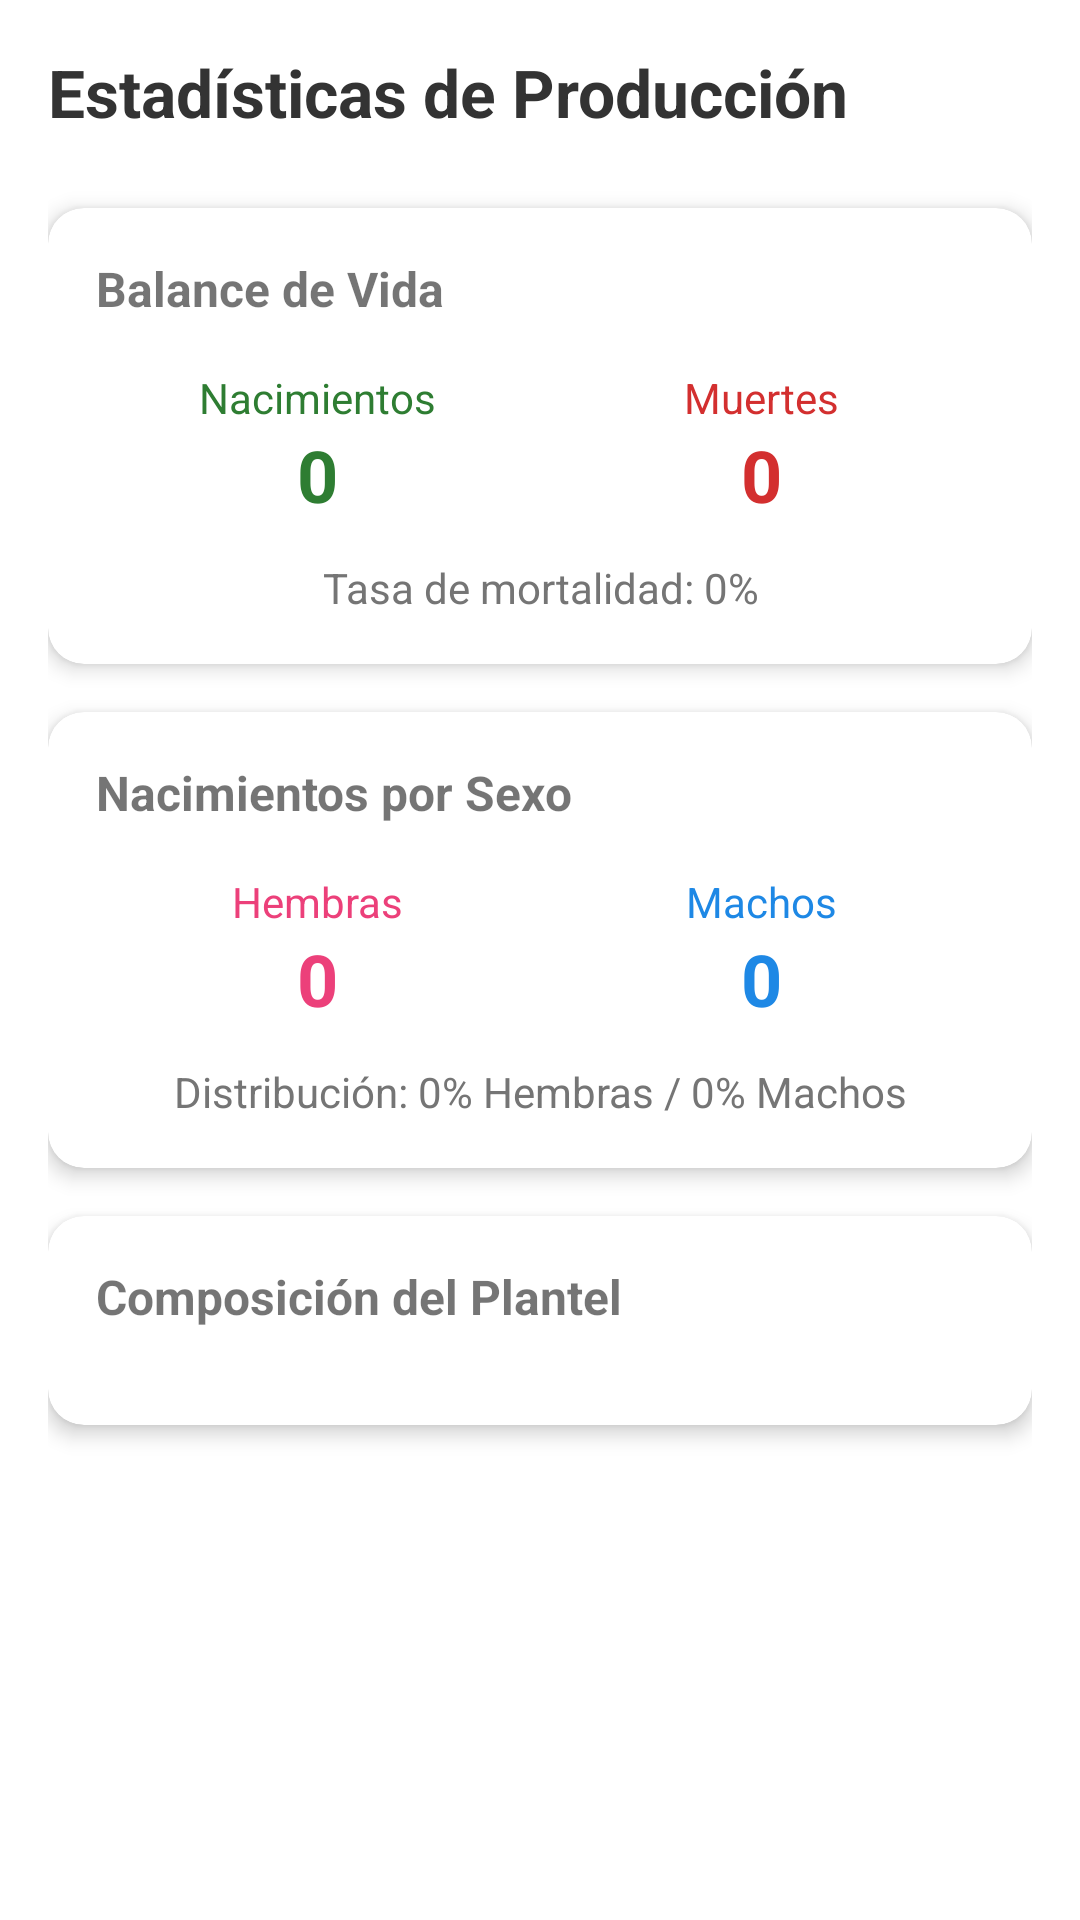

Reconstruct the res/layout file that produces this screen, plus the resources it refers to.
<!-- AndroidManifest.xml: application theme Theme.PlanillaRural -->
<!-- res/layout/fragment_estadisticas.xml -->
<?xml version="1.0" encoding="utf-8"?>
<ScrollView xmlns:android="http://schemas.android.com/apk/res/android"
    xmlns:app="http://schemas.android.com/apk/res-auto"
    android:layout_width="match_parent"
    android:layout_height="match_parent"
    android:background="@color/background_color_main">

    <LinearLayout
        android:layout_width="match_parent"
        android:layout_height="wrap_content"
        android:orientation="vertical"
        android:padding="16dp">

        <TextView
            android:layout_width="wrap_content"
            android:layout_height="wrap_content"
            android:text="Estadísticas de Producción"
            android:textSize="22sp"
            android:textStyle="bold"
            android:layout_marginBottom="24dp"
            android:textColor="#333333" />

        
        <androidx.cardview.widget.CardView
            android:layout_width="match_parent"
            android:layout_height="wrap_content"
            app:cardCornerRadius="12dp"
            app:cardElevation="4dp"
            android:layout_marginBottom="16dp">

            <LinearLayout
                android:layout_width="match_parent"
                android:layout_height="wrap_content"
                android:orientation="vertical"
                android:padding="16dp">

                <TextView
                    android:layout_width="wrap_content"
                    android:layout_height="wrap_content"
                    android:text="Balance de Vida"
                    android:textStyle="bold"
                    android:textSize="16sp"
                    android:layout_marginBottom="16dp" />

                <LinearLayout
                    android:layout_width="match_parent"
                    android:layout_height="wrap_content"
                    android:orientation="horizontal"
                    android:weightSum="2">

                    <LinearLayout
                        android:layout_width="0dp"
                        android:layout_height="wrap_content"
                        android:layout_weight="1"
                        android:gravity="center"
                        android:orientation="vertical">
                        <TextView
                            android:layout_width="wrap_content"
                            android:layout_height="wrap_content"
                            android:text="Nacimientos"
                            android:textColor="#2E7D32"/>
                        <TextView
                            android:id="@+id/tvTotalNacimientos"
                            android:layout_width="wrap_content"
                            android:layout_height="wrap_content"
                            android:text="0"
                            android:textSize="24sp"
                            android:textStyle="bold"
                            android:textColor="#2E7D32"/>
                    </LinearLayout>

                    <LinearLayout
                        android:layout_width="0dp"
                        android:layout_height="wrap_content"
                        android:layout_weight="1"
                        android:gravity="center"
                        android:orientation="vertical">
                        <TextView
                            android:layout_width="wrap_content"
                            android:layout_height="wrap_content"
                            android:text="Muertes"
                            android:textColor="#D32F2F"/>
                        <TextView
                            android:id="@+id/tvTotalMuertes"
                            android:layout_width="wrap_content"
                            android:layout_height="wrap_content"
                            android:text="0"
                            android:textSize="24sp"
                            android:textStyle="bold"
                            android:textColor="#D32F2F"/>
                    </LinearLayout>
                </LinearLayout>

                <TextView
                    android:id="@+id/tvTasaMortalidad"
                    android:layout_width="match_parent"
                    android:layout_height="wrap_content"
                    android:text="Tasa de mortalidad: 0%"
                    android:gravity="center"
                    android:layout_marginTop="12dp"
                    android:textColor="#757575"/>

            </LinearLayout>
        </androidx.cardview.widget.CardView>

        
        <androidx.cardview.widget.CardView
            android:layout_width="match_parent"
            android:layout_height="wrap_content"
            app:cardCornerRadius="12dp"
            app:cardElevation="4dp"
            android:layout_marginBottom="16dp">

            <LinearLayout
                android:layout_width="match_parent"
                android:layout_height="wrap_content"
                android:orientation="vertical"
                android:padding="16dp">

                <TextView
                    android:layout_width="wrap_content"
                    android:layout_height="wrap_content"
                    android:text="Nacimientos por Sexo"
                    android:textStyle="bold"
                    android:textSize="16sp"
                    android:layout_marginBottom="16dp" />

                <LinearLayout
                    android:layout_width="match_parent"
                    android:layout_height="wrap_content"
                    android:orientation="horizontal"
                    android:weightSum="2">

                    <LinearLayout
                        android:layout_width="0dp"
                        android:layout_height="wrap_content"
                        android:layout_weight="1"
                        android:gravity="center"
                        android:orientation="vertical">
                        <TextView
                            android:layout_width="wrap_content"
                            android:layout_height="wrap_content"
                            android:text="Hembras"
                            android:textColor="#EC407A"/>
                        <TextView
                            android:id="@+id/tvNacimientosHembras"
                            android:layout_width="wrap_content"
                            android:layout_height="wrap_content"
                            android:text="0"
                            android:textSize="24sp"
                            android:textStyle="bold"
                            android:textColor="#EC407A"/>
                    </LinearLayout>

                    <LinearLayout
                        android:layout_width="0dp"
                        android:layout_height="wrap_content"
                        android:layout_weight="1"
                        android:gravity="center"
                        android:orientation="vertical">
                        <TextView
                            android:layout_width="wrap_content"
                            android:layout_height="wrap_content"
                            android:text="Machos"
                            android:textColor="#1E88E5"/>
                        <TextView
                            android:id="@+id/tvNacimientosMachos"
                            android:layout_width="wrap_content"
                            android:layout_height="wrap_content"
                            android:text="0"
                            android:textSize="24sp"
                            android:textStyle="bold"
                            android:textColor="#1E88E5"/>
                    </LinearLayout>
                </LinearLayout>

                <TextView
                    android:id="@+id/tvPorcentajeSexo"
                    android:layout_width="match_parent"
                    android:layout_height="wrap_content"
                    android:text="Distribución: 0% Hembras / 0% Machos"
                    android:gravity="center"
                    android:layout_marginTop="12dp"
                    android:textColor="#757575"/>

            </LinearLayout>
        </androidx.cardview.widget.CardView>

        
        <androidx.cardview.widget.CardView
            android:layout_width="match_parent"
            android:layout_height="wrap_content"
            app:cardCornerRadius="12dp"
            app:cardElevation="4dp"
            android:layout_marginBottom="16dp">

            <LinearLayout
                android:layout_width="match_parent"
                android:layout_height="wrap_content"
                android:orientation="vertical"
                android:padding="16dp">

                <TextView
                    android:layout_width="wrap_content"
                    android:layout_height="wrap_content"
                    android:text="Composición del Plantel"
                    android:textStyle="bold"
                    android:textSize="16sp"
                    android:layout_marginBottom="16dp" />

                <LinearLayout
                    android:id="@+id/containerPorcentajes"
                    android:layout_width="match_parent"
                    android:layout_height="wrap_content"
                    android:orientation="vertical">
                    
                </LinearLayout>

            </LinearLayout>
        </androidx.cardview.widget.CardView>

    </LinearLayout>
</ScrollView>
<!-- resources referenced by this layout -->
<resources>
  <color name="background_color_main">#00FFFFFF</color>
  <style name="Theme.PlanillaRural" parent="Theme.AppCompat.Light.NoActionBar">
          <item name="colorPrimary">#6200EE</item>
          <item name="colorPrimaryDark">#3700B3</item>
          <item name="colorAccent">#03DAC5</item>
          <item name="android:windowBackground">@drawable/pasto</item>
      </style>
</resources>
